Dataset: bp (GitHub, aldinabu/bp). Classes: discoloration, micro defect, structural irreparable defect, structural repairable defect, textural defect, undamaged.

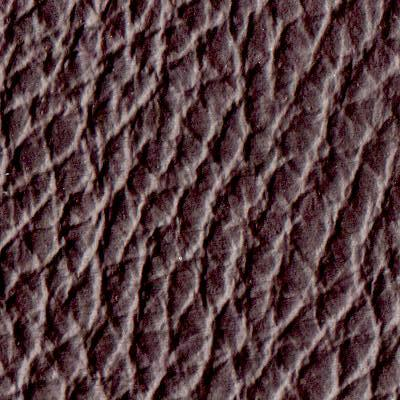
Label: structural repairable defect

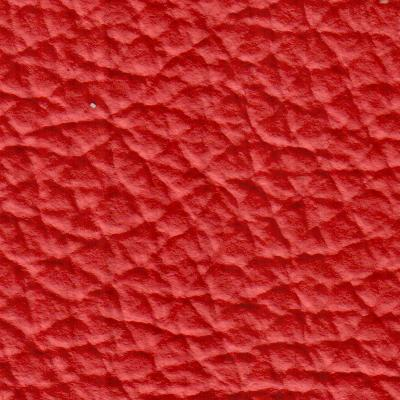
Label: undamaged

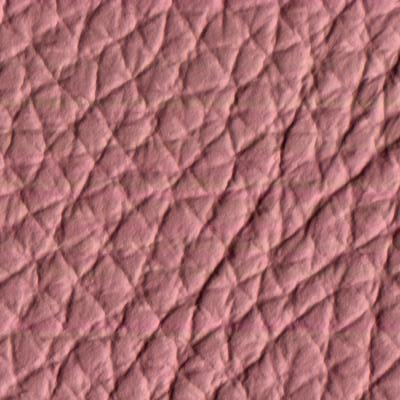
Label: textural defect

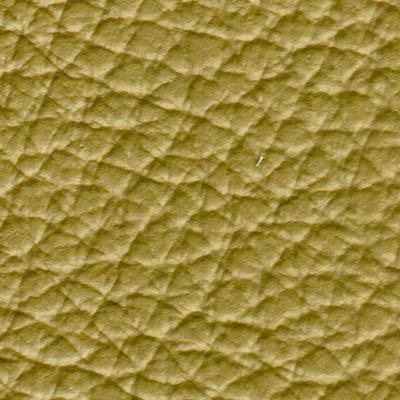
Label: micro defect

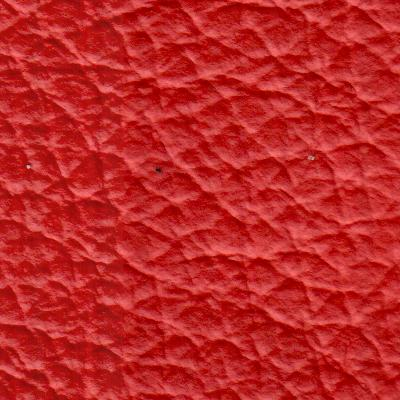
Label: structural irreparable defect

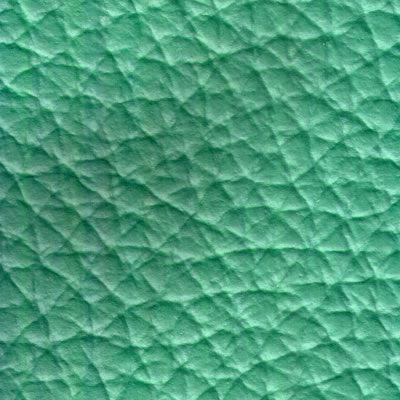
Label: discoloration
